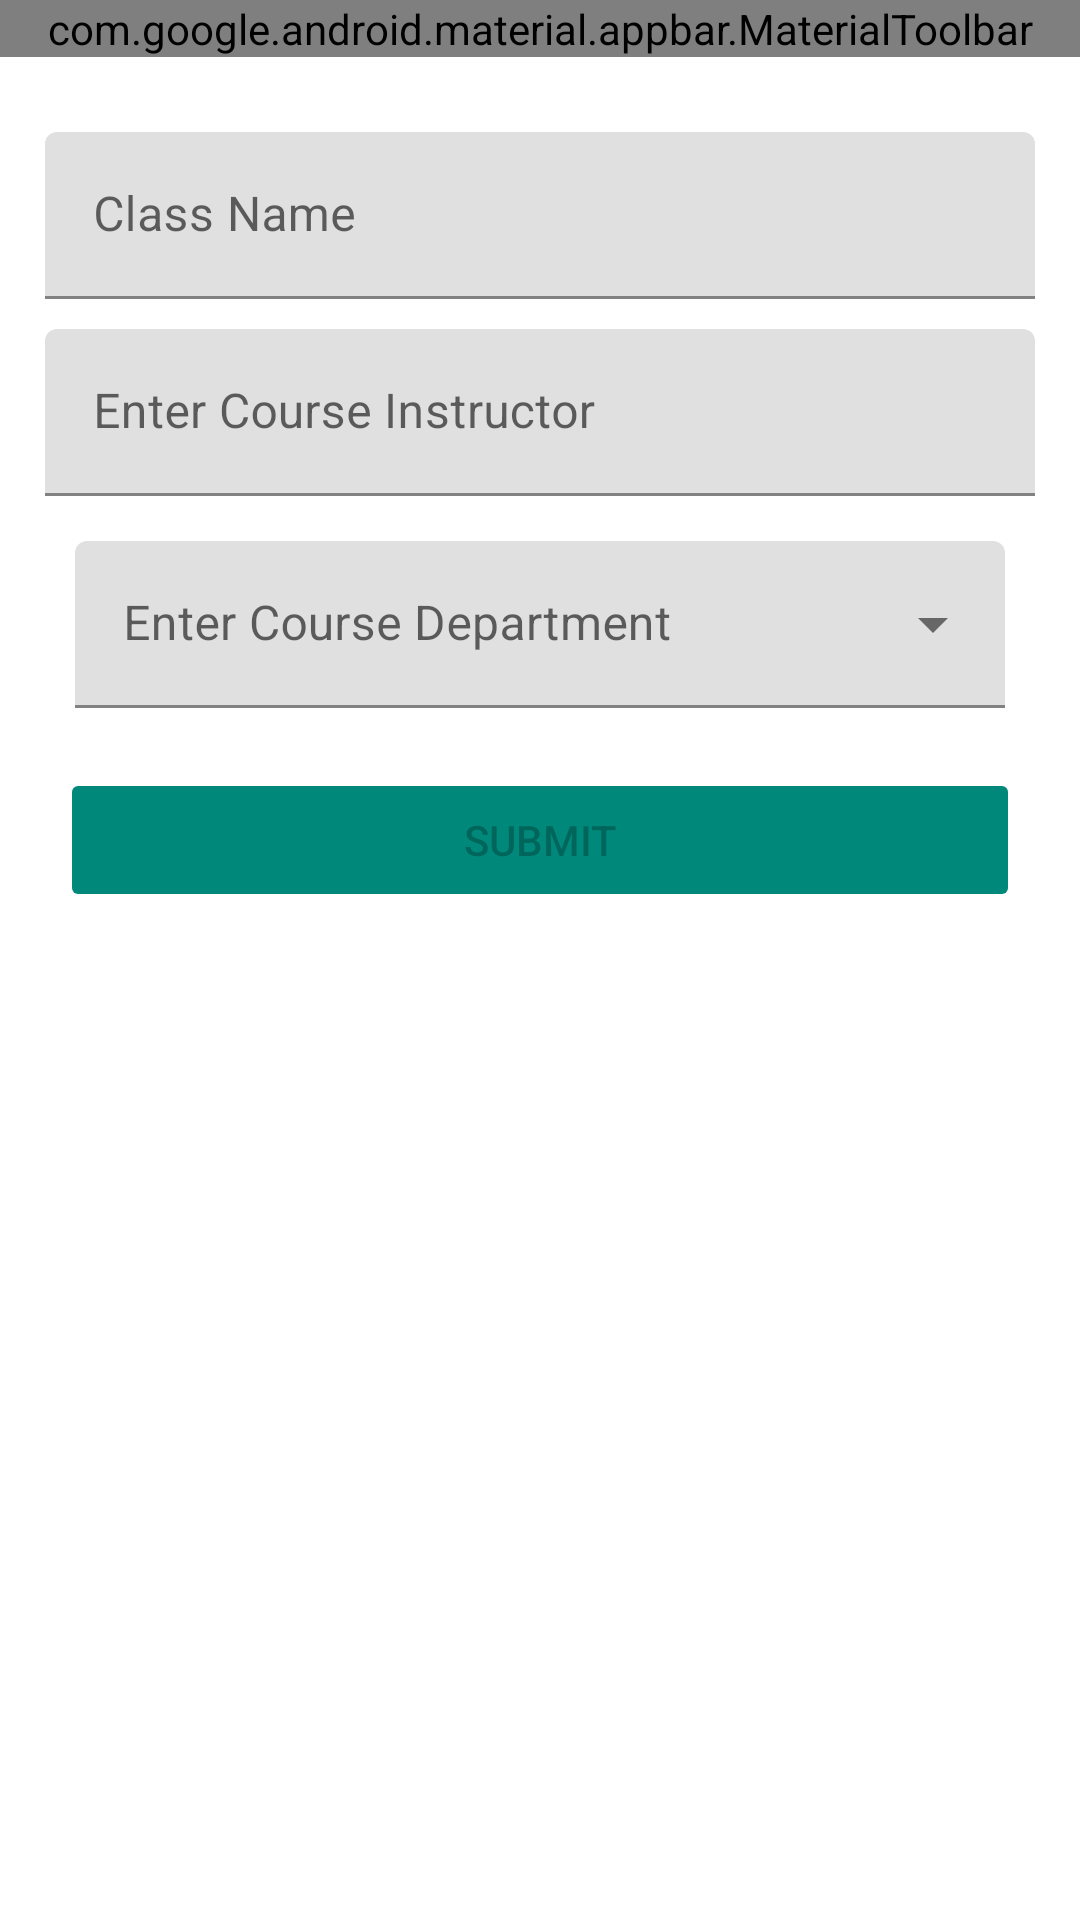

This screen was rendered from an Android layout file. Write that file and the resources it references.
<!-- AndroidManifest.xml: application theme Theme.StudyMate -->
<!-- res/layout/fragment_course_register.xml -->
<?xml version="1.0" encoding="utf-8"?>
<LinearLayout xmlns:android="http://schemas.android.com/apk/res/android"
    xmlns:tools="http://schemas.android.com/tools"
    android:layout_width="match_parent"
    android:layout_height="match_parent"
    xmlns:app="http://schemas.android.com/apk/res-auto"
    android:orientation="vertical"
    tools:context=".ui.mainFragments.home.CourseRegisterFragment">

    <com.google.android.material.appbar.AppBarLayout
        android:layout_width="match_parent"
        android:layout_height="wrap_content"
        android:background="@color/white"
        >
        <com.google.android.material.appbar.MaterialToolbar
            android:id="@+id/create_course_toolbar"
            android:layout_width="match_parent"
            android:layout_height="wrap_content"
            android:background="@color/theme_main_color"
            android:theme="@style/ThemeOverlay.AppCompat.Dark.ActionBar"
            app:layout_constraintBottom_toBottomOf="parent"
            app:layout_constraintEnd_toEndOf="parent"
            app:layout_constraintHorizontal_bias="0.0"
            app:layout_constraintStart_toStartOf="parent"
            app:layout_constraintTop_toTopOf="parent"
            app:title="Register Course"
            app:navigationIcon="?attr/homeAsUpIndicator"
            app:menu="@menu/register_course_menu"
            app:titleTextColor="@color/white" />


    </com.google.android.material.appbar.AppBarLayout>

    <com.google.android.material.textfield.TextInputLayout
        android:layout_width="match_parent"
        android:layout_height="wrap_content"
        android:layout_marginTop="25dp"
        android:layout_marginStart="15dp"
        android:layout_marginEnd="15dp"

        android:hint="@string/class_name">

        <com.google.android.material.textfield.TextInputEditText
            android:layout_width="match_parent"
            android:id="@+id/class_name_input"
            android:layout_height="wrap_content"
            />

    </com.google.android.material.textfield.TextInputLayout>

    <com.google.android.material.textfield.TextInputLayout
        android:layout_width="match_parent"
        android:layout_height="wrap_content"
        android:layout_marginTop="10dp"
        android:layout_marginStart="15dp"
        android:layout_marginEnd="15dp"
        android:hint="@string/enter_course_instructor">

        <com.google.android.material.textfield.TextInputEditText
            android:layout_width="match_parent"
            android:layout_height="wrap_content"
            android:id="@+id/class_instructor_input"
            />

    </com.google.android.material.textfield.TextInputLayout>

    <com.google.android.material.textfield.TextInputLayout
        style="@style/Widget.MaterialComponents.TextInputLayout.FilledBox.ExposedDropdownMenu"
        android:layout_width="match_parent"
        android:layout_height="wrap_content"
        android:hint="@string/enter_course_department"
        android:orientation="horizontal"
        android:layout_marginRight="25dp"
        android:layout_marginTop="15dp"
        android:layout_marginLeft="25dp"
        >

        <AutoCompleteTextView
            android:id="@+id/select_department_input"
            android:layout_width="match_parent"
            android:layout_height="wrap_content"
            android:inputType="none"/>

    </com.google.android.material.textfield.TextInputLayout>

    <Button
        android:id="@+id/course_create_btn"
        android:layout_width="match_parent"
        android:layout_height="wrap_content"
        android:layout_margin="20dp"
        android:backgroundTint="#00897B"
        android:enabled="false"
        android:text="@string/submit" />

</LinearLayout>
<!-- resources referenced by this layout -->
<resources>
  <color name="theme_main_color">#00897B</color>
  <color name="white">#FFFFFFFF</color>
  <string name="class_name">Class Name</string>
  <string name="enter_course_department">Enter Course Department</string>
  <string name="enter_course_instructor">Enter Course Instructor</string>
  <string name="submit">Submit</string>
  <style name="Theme.StudyMate" parent="Theme.MaterialComponents.DayNight.DarkActionBar">
          
          <item name="colorPrimary">#00897B</item>
          <item name="colorPrimaryVariant">#00897B</item>
          <item name="colorOnPrimary">@color/white</item>
          
          <item name="colorSecondary">@color/teal_200</item>
          <item name="colorSecondaryVariant">@color/teal_700</item>
          <item name="colorOnSecondary">@color/black</item>
          
          <item name="android:statusBarColor">?attr/colorPrimaryVariant</item>
          
      </style>
  <color name="teal_200">#FF03DAC5</color>
  <color name="teal_700">#FF018786</color>
  <color name="black">#FF000000</color>
</resources>
